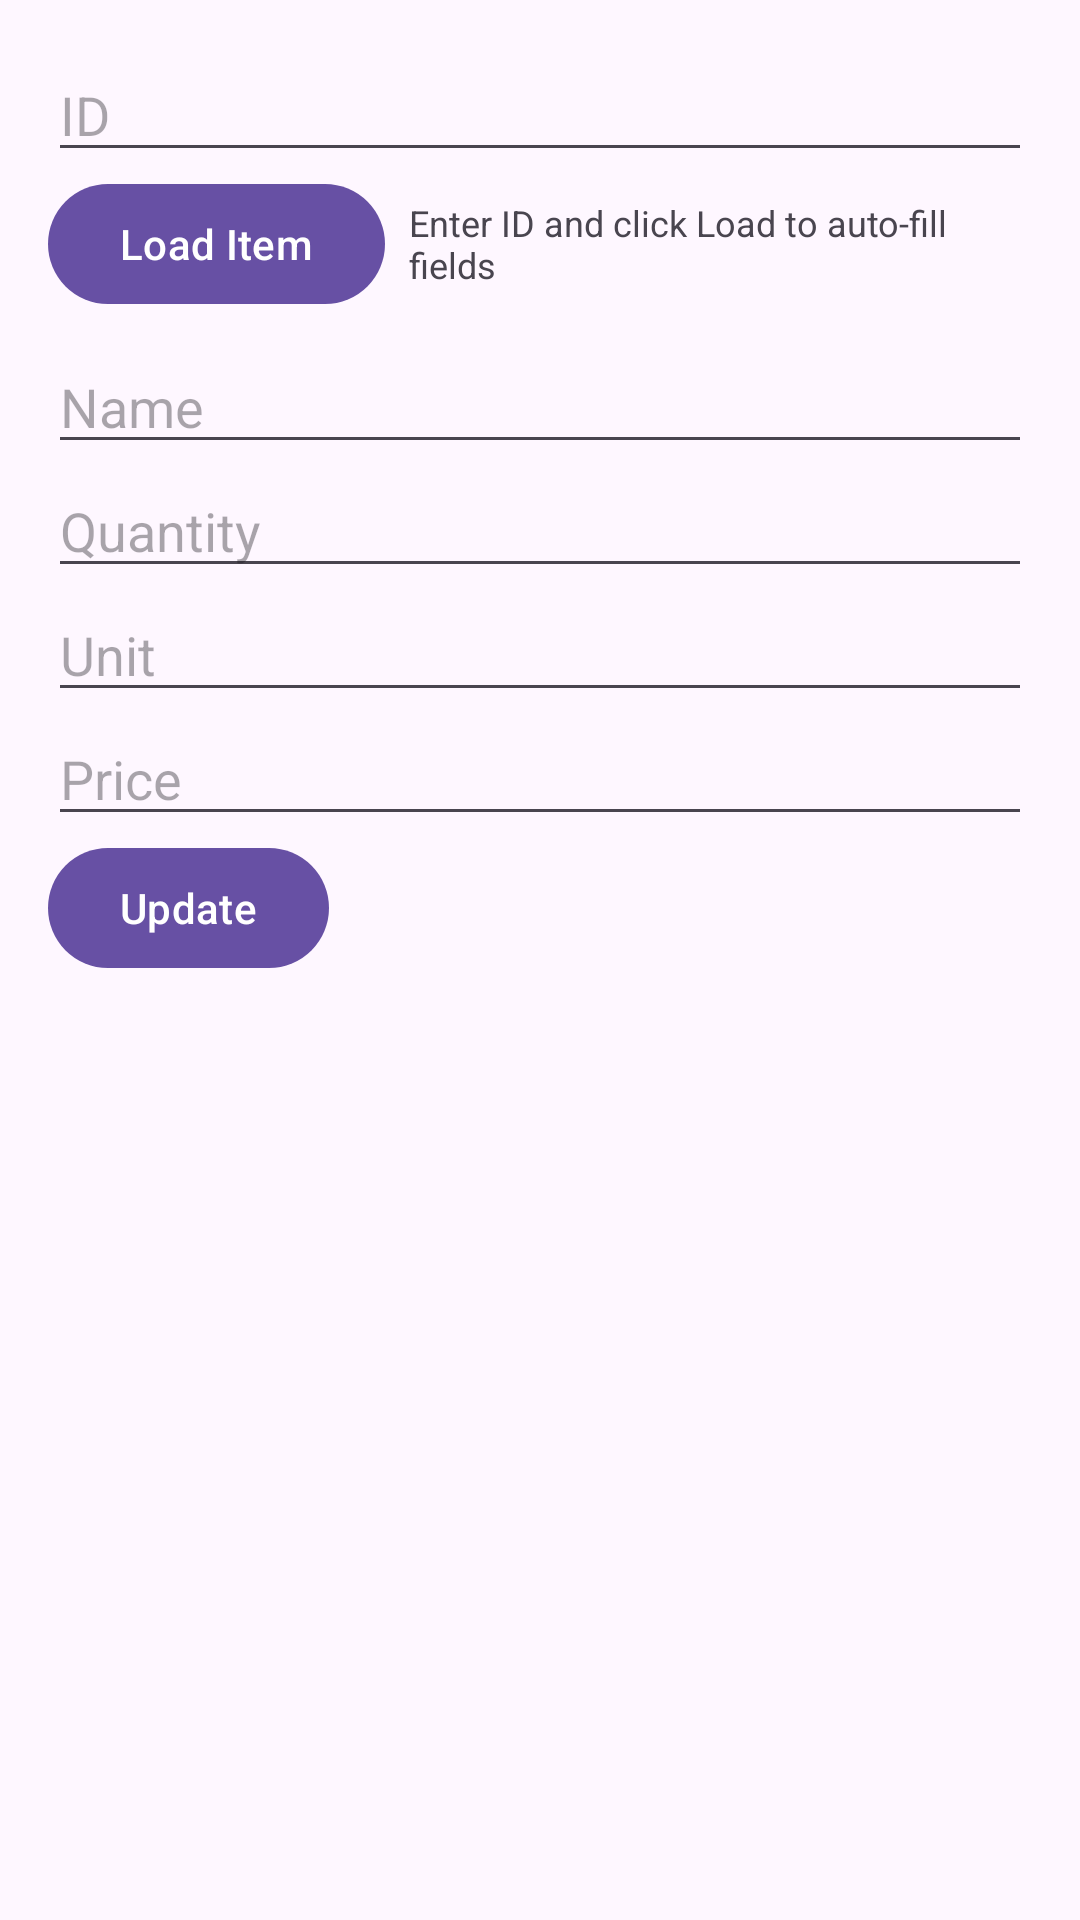

Produce the Android XML layout that renders to this screen, including the resource entries it uses.
<!-- AndroidManifest.xml: application theme Theme.Invenzora -->
<!-- res/layout/activity_update_item.xml -->
<LinearLayout xmlns:android="http://schemas.android.com/apk/res/android"
    android:orientation="vertical" android:padding="16dp"
    android:layout_width="match_parent" android:layout_height="match_parent">

    <EditText android:id="@+id/txtId" android:hint="ID" android:inputType="number"
        android:layout_width="match_parent" android:layout_height="wrap_content"/>

    <LinearLayout
        android:layout_width="match_parent" android:layout_height="wrap_content"
        android:orientation="horizontal" android:layout_marginBottom="8dp">
        <Button android:id="@+id/btnLoad" android:text="Load Item"
            android:layout_width="wrap_content" android:layout_height="wrap_content"
            android:layout_marginEnd="8dp"/>
        <TextView android:text="Enter ID and click Load to auto-fill fields"
            android:layout_width="0dp" android:layout_height="wrap_content"
            android:layout_weight="1" android:textSize="12sp"
            android:layout_gravity="center_vertical"/>
    </LinearLayout>

    <EditText android:id="@+id/txtName" android:hint="Name"
        android:layout_width="match_parent" android:layout_height="wrap_content"/>

    <EditText android:id="@+id/txtQuantity" android:hint="Quantity" android:inputType="number"
        android:layout_width="match_parent" android:layout_height="wrap_content"/>

    <EditText android:id="@+id/txtUnit" android:hint="Unit"
        android:layout_width="match_parent" android:layout_height="wrap_content"/>

    <EditText android:id="@+id/txtPrice" android:hint="Price" android:inputType="numberDecimal"
        android:layout_width="match_parent" android:layout_height="wrap_content"/>

    <Button android:id="@+id/btnUpdate" android:text="Update"
        android:layout_width="wrap_content" android:layout_height="wrap_content"/>
</LinearLayout>
<!-- resources referenced by this layout -->
<resources>
  <style name="Theme.Invenzora" parent="Base.Theme.Invenzora" />
  <style name="Base.Theme.Invenzora" parent="Theme.Material3.DayNight.NoActionBar">
          
          
      </style>
</resources>
